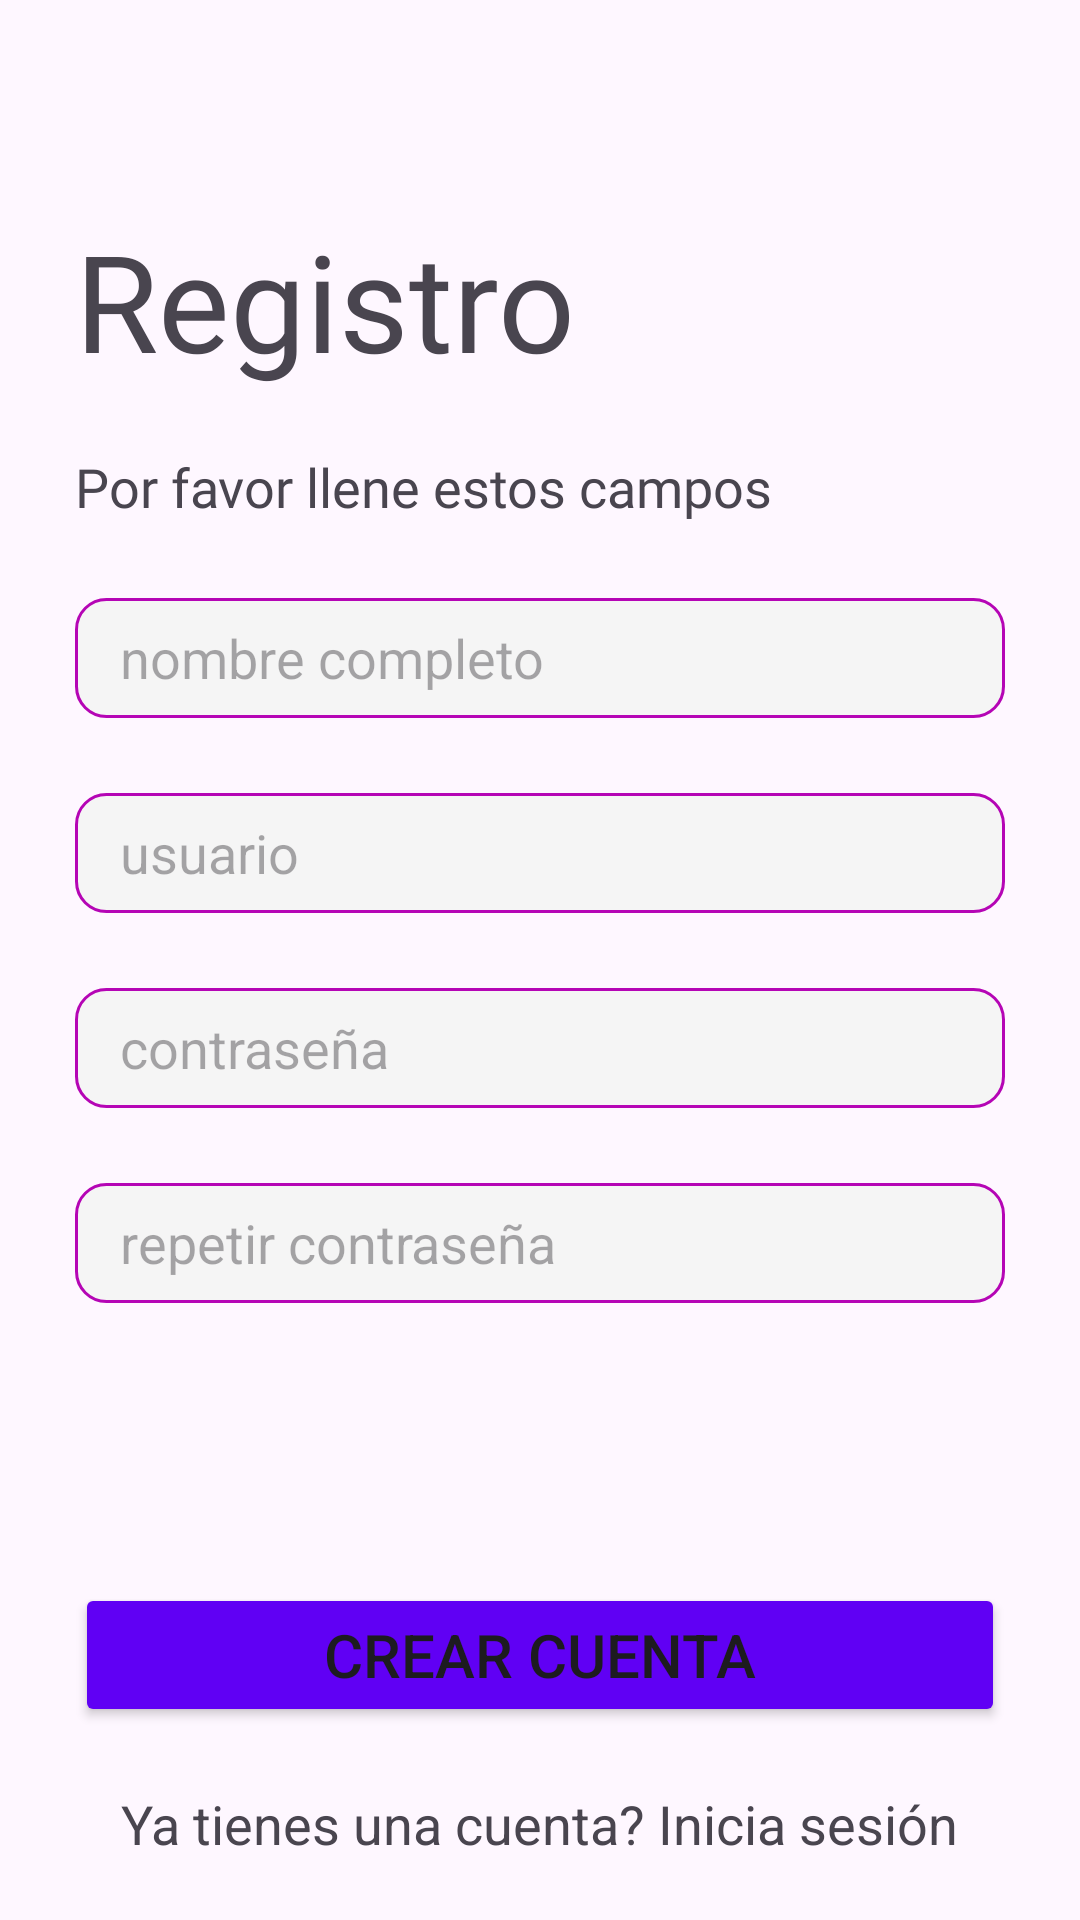

Layout XML and referenced resources for this Android screen:
<!-- AndroidManifest.xml: application theme Theme.ProveedoresApp -->
<!-- res/layout/activity_register.xml -->
<?xml version="1.0" encoding="utf-8"?>
<androidx.coordinatorlayout.widget.CoordinatorLayout
    xmlns:android="http://schemas.android.com/apk/res/android"
    xmlns:tools="http://schemas.android.com/tools"
    xmlns:app="http://schemas.android.com/apk/res-auto"
    android:layout_width="match_parent"
    android:layout_height="match_parent"
    tools:context=".ui.RegisterActivity">

    <LinearLayout
        android:layout_width="match_parent"
        android:layout_height="match_parent"
        android:orientation="vertical">

        <TextView
            android:layout_width="wrap_content"
            android:layout_height="wrap_content"
            android:text="Registro"
            android:textSize="45sp"
            android:fontFamily="@font/montserrat"
            android:layout_marginTop="70dp"
            android:layout_marginLeft="25dp"/>

        <TextView
            android:layout_width="wrap_content"
            android:layout_height="wrap_content"
            android:text="Por favor llene estos campos"
            android:textSize="18sp"
            android:fontFamily="@font/roboto_serif"
            android:layout_marginTop="20dp"
            android:layout_marginLeft="25dp"/>

        <EditText
            android:id="@+id/et_name"
            android:layout_width="match_parent"
            android:layout_height="40dp"
            android:hint="nombre completo"
            android:textSize="18sp"
            android:inputType="textPersonName"
            android:layout_marginTop="25dp"
            android:layout_marginStart="25dp"
            android:layout_marginEnd="25dp"
            android:background="@drawable/rounded_edit_text"/>

        <EditText
            android:id="@+id/et_username"
            android:layout_width="match_parent"
            android:layout_height="40dp"
            android:hint="usuario"
            android:textSize="18sp"
            android:inputType="text"
            android:layout_marginTop="25dp"
            android:layout_marginStart="25dp"
            android:layout_marginEnd="25dp"
            android:background="@drawable/rounded_edit_text"/>

        <EditText
            android:id="@+id/et_password"
            android:layout_width="match_parent"
            android:layout_height="40dp"
            android:hint="contraseña"
            android:textSize="18sp"
            android:inputType="textPassword"
            android:layout_marginTop="25dp"
            android:layout_marginStart="25dp"
            android:layout_marginEnd="25dp"
            android:background="@drawable/rounded_edit_text"/>

        <EditText
            android:id="@+id/et_password_repeat"
            android:layout_width="match_parent"
            android:layout_height="40dp"
            android:hint="repetir contraseña"
            android:textSize="18sp"
            android:inputType="textPassword"
            android:layout_marginTop="25dp"
            android:layout_marginStart="25dp"
            android:layout_marginEnd="25dp"
            android:background="@drawable/rounded_edit_text"/>

    </LinearLayout>

    <LinearLayout
        android:layout_width="match_parent"
        android:layout_height="wrap_content"
        android:orientation="vertical"
        android:layout_gravity="bottom"
        android:gravity="center_horizontal">

        <Button
            android:id="@+id/btn_login"
            android:layout_width="match_parent"
            android:layout_height="wrap_content"
            android:text="Crear cuenta"
            android:textSize="20sp"
            android:layout_marginLeft="25dp"
            android:layout_marginRight="25dp"
            android:layout_marginBottom="20dp"
            android:backgroundTint="@color/color_btn"/>

        <TextView
            android:id="@+id/tv_go_to_login"
            android:layout_width="wrap_content"
            android:layout_height="wrap_content"
            android:text="Ya tienes una cuenta? Inicia sesión"
            android:textSize="18sp"
            android:layout_marginBottom="20dp"/>

    </LinearLayout>

</androidx.coordinatorlayout.widget.CoordinatorLayout>
<!-- resources referenced by this layout -->
<resources>
  <color name="color_btn">#6000f4</color>
  <!-- drawable rounded_edit_text (drawable) -->
  <?xml version="1.0" encoding="utf-8"?>
  <shape
      xmlns:android="http://schemas.android.com/apk/res/android"
      android:shape="rectangle">
  
      <padding android:left="15dp"/>
      <solid android:color="@color/color_light_gray"/>
      <stroke android:width="1dp" android:color="@color/color_gray"/>
      <corners android:radius="10dp"/>
  
  </shape>
  <style name="Theme.ProveedoresApp" parent="Base.Theme.ProveedoresApp" />
  
      // Custom style for button "Menu"
  <color name="color_light_gray">#F5F5F5</color>
  <color name="color_gray">#b505b5</color>
  <style name="Base.Theme.ProveedoresApp" parent="Theme.Material3.DayNight.NoActionBar">
          
          
          <item name="colorPrimary">@color/color_purple</item>
          <item name="colorPrimaryVariant">@color/color_purple_accent</item>
          <item name="colorOnPrimary">@color/white</item>
          
          <item name="colorSecondary">@color/color_gray</item>
          <item name="colorSecondaryVariant">@color/color_light_gray</item>
          <item name="colorOnSecondary">@color/black</item>
          
          <item name="android:statusBarColor">?attr/colorPrimaryVariant</item>
      </style>
  <color name="color_purple">#FF6200EE</color>
  <color name="color_purple_accent">#5120A8</color>
  <color name="white">#FFFFFFFF</color>
  <color name="black">#FF000000</color>
</resources>
